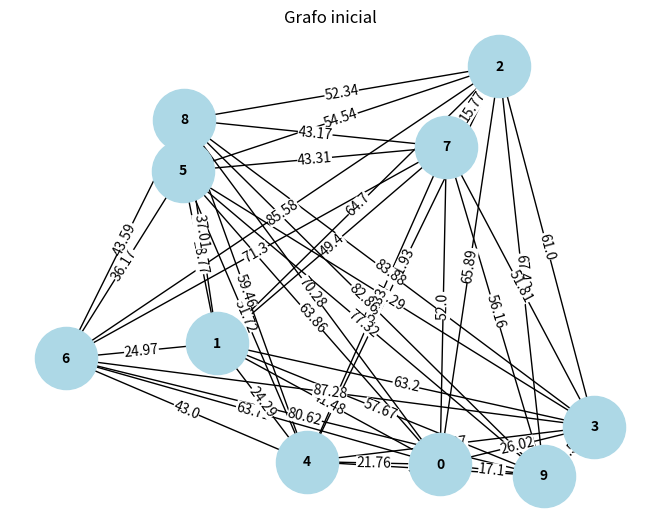
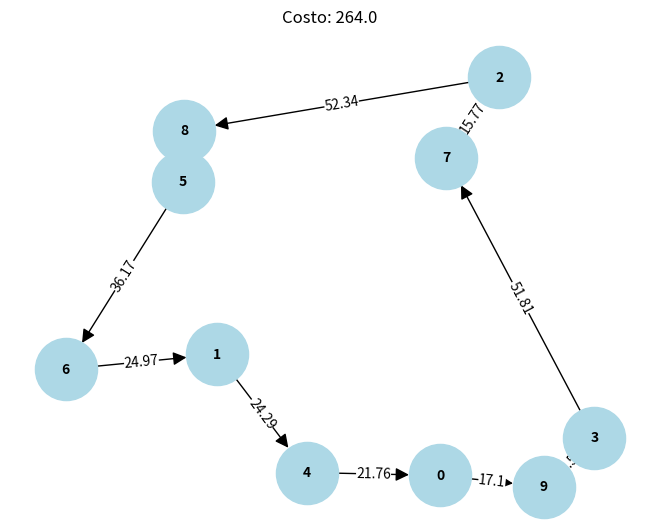
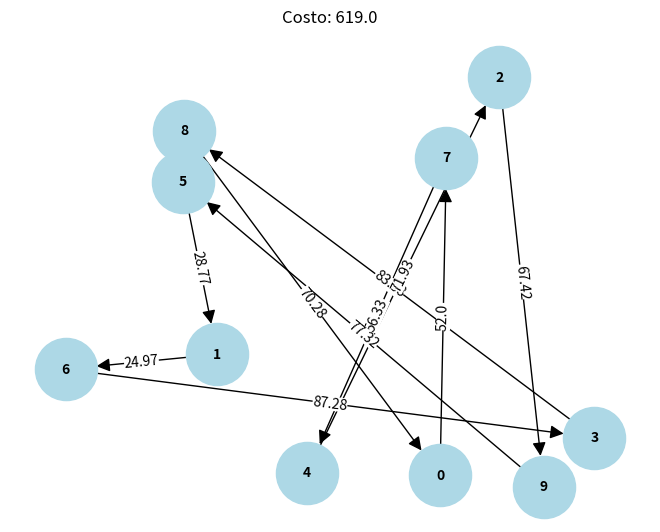

The script that saved these images, in order:
import random
import numpy as np
import networkx as nx
import matplotlib.pyplot as plt

def generate_tsp_problem_with_points(n, seed=42):
    random.seed(seed)
    points = [(random.uniform(0, 100), random.uniform(0, 100)) for _ in range(n)]

    distance_matrix = np.zeros((n, n))

    for i in range(n):
        for j in range(i+1, n):
            distance = round(np.sqrt((points[i][0] - points[j][0])**2 + (points[i][1] - points[j][1])**2))
            distance_matrix[i][j] = distance
            distance_matrix[j][i] = distance

    return points, distance_matrix

def tsp_objective_function(solution, distance_matrix):
    distance = 0
    for i in range(len(solution)-1):
        distance += distance_matrix[solution[i]][solution[i+1]]
    distance += distance_matrix[solution[-1]][solution[0]]
    return distance

def tabu_search(distance_matrix, iterations=1000, tabu_tenure=10):
    n = len(distance_matrix)
    current_solution = list(range(n))
    random.shuffle(current_solution)
    current_cost = tsp_objective_function(current_solution, distance_matrix)
    best_solution = current_solution[:]
    best_cost = current_cost

    tabu_list = set()

    for _ in range(iterations):
        candidates = []

        for i in range(n):
            for j in range(i + 1, n):
                if (i, j) not in tabu_list:
                    candidate = current_solution[:]
                    candidate[i], candidate[j] = candidate[j], candidate[i]
                    cost = tsp_objective_function(candidate, distance_matrix)
                    candidates.append((candidate, cost))

        candidates.sort(key=lambda x: x[1])
        next_solution, next_cost = candidates[0]

        tabu_list.add((current_solution.index(next_solution[0]), current_solution.index(next_solution[1])))
        if len(tabu_list) > tabu_tenure:
            tabu_list.pop()

        current_solution = next_solution
        current_cost = next_cost

        if current_cost < best_cost:
            best_solution = current_solution[:]
            best_cost = current_cost

    return best_solution, best_cost

def draw_tsp_solution_with_cost(points, solution, cost):
    G = nx.DiGraph()
    G.add_nodes_from(range(len(points)))

    for i in range(len(solution)-1):
        G.add_edge(solution[i], solution[i+1], weight=round(np.linalg.norm(np.array(points[solution[i]]) - np.array(points[solution[i+1]])), 2))
    G.add_edge(solution[-1], solution[0], weight=round(np.linalg.norm(np.array(points[solution[-1]]) - np.array(points[solution[0]])), 2))

    pos = {i: points[i] for i in range(len(points))}
    labels = {i: str(i) for i in range(len(points))}
    edge_labels = {(u, v): G[u][v]['weight'] for u, v in G.edges()}

    nx.draw(G, pos, node_color='lightblue', node_size=2000, with_labels=True, labels=labels, font_size=10, font_weight='bold', arrows=True, arrowsize=20)
    nx.draw_networkx_edge_labels(G, pos, edge_labels=edge_labels, font_size=10, bbox=dict(facecolor='white', edgecolor='none', pad=0.1))

    plt.text(0.5, 1.05, f"Costo: {cost}", horizontalalignment='center', verticalalignment='center', transform=plt.gca().transAxes, fontsize=12)

    plt.axis('equal')
    plt.show(block=False)
    plt.pause(2)
    plt.clf()
    
def draw_initial_graph(points):
    G = nx.Graph()
    G.add_nodes_from(range(len(points)))

    for i in range(len(points)):
        for j in range(i+1, len(points)):
            G.add_edge(i, j, weight=round(np.linalg.norm(np.array(points[i]) - np.array(points[j])), 2))

    pos = {i: points[i] for i in range(len(points))}
    labels = {i: str(i) for i in range(len(points))}
    edge_labels = {(u, v): G[u][v]['weight'] for u, v in G.edges()}

    nx.draw(G, pos, node_color='lightblue', node_size=2000, with_labels=True, labels=labels, font_size=10, font_weight='bold')
    nx.draw_networkx_edge_labels(G, pos, edge_labels=edge_labels, font_size=10, bbox=dict(facecolor='white', edgecolor='none', pad=0.1))

    plt.axis('equal')
    plt.title("Grafo inicial")
    plt.show(block=False)
    plt.pause(2)
    plt.clf()

# Ejemplo de uso:
n = 10
points, distance_matrix = generate_tsp_problem_with_points(n)
solution, optimal_cost = tabu_search(distance_matrix)

draw_initial_graph(points)


print(f"Solución óptima: {solution}")
print(f"Costo óptimo: {optimal_cost}")


# Generar una solución aleatoria y calcular su costo
random_solution = list(range(n))
random.shuffle(random_solution)
random_cost = tsp_objective_function(random_solution, distance_matrix)

print(f"Solución aleatoria: {random_solution}")
print(f"Costo aleatorio: {random_cost}")


draw_tsp_solution_with_cost(points, solution, optimal_cost)        #solucion optima 
draw_tsp_solution_with_cost(points, random_solution, random_cost)   #solucion random 
